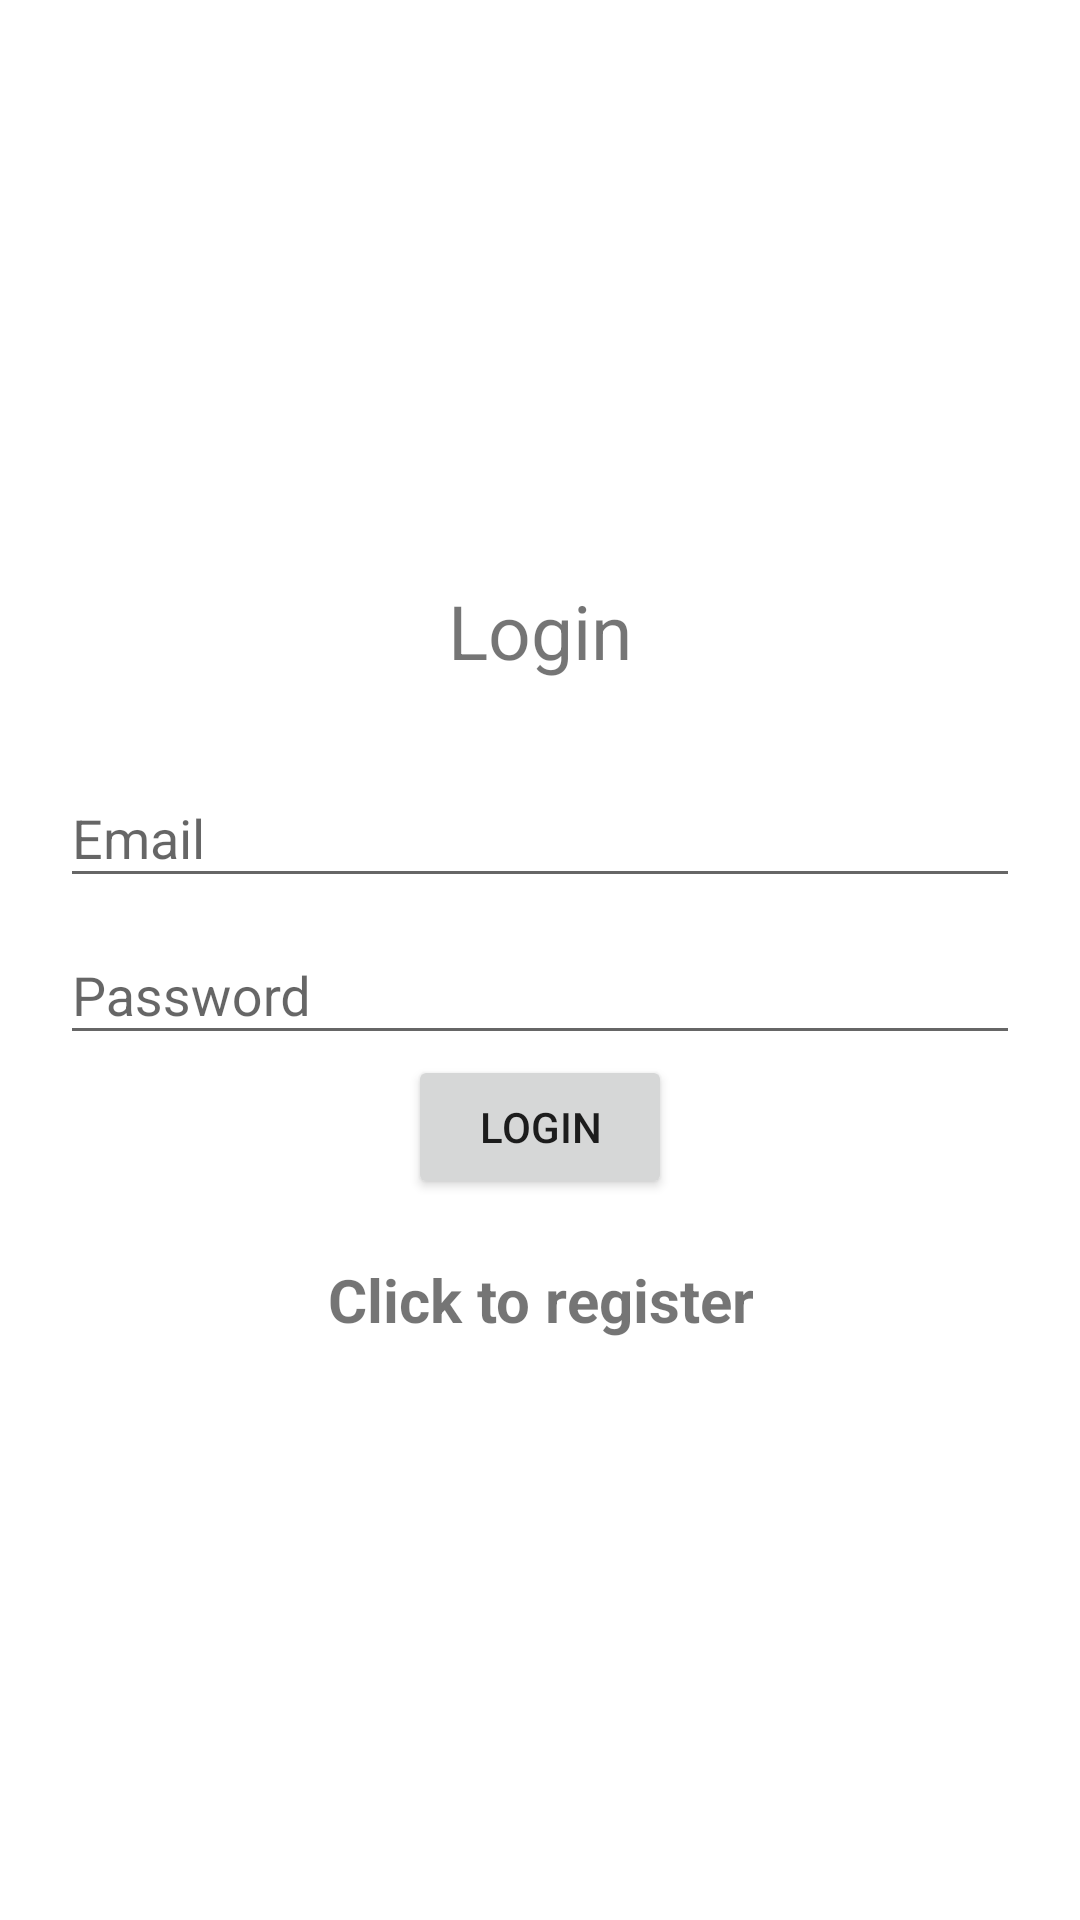

Here is an Android app screen rendered from its layout file. Give the layout XML and the strings, colors and styles it references.
<!-- AndroidManifest.xml: application theme Theme.Simon -->
<!-- res/layout/fragment_login.xml -->
<?xml version="1.0" encoding="utf-8"?>
<layout xmlns:tools="http://schemas.android.com/tools"
    xmlns:android="http://schemas.android.com/apk/res/android"
    xmlns:app="http://schemas.android.com/apk/res-auto">

    <LinearLayout
        android:layout_width="match_parent"
        android:layout_height="match_parent"
        android:gravity="center"
        android:orientation="vertical"
        tools:context=".Login"
        android:padding="20dp">

        <TextView
            android:id="@+id/textView3"
            android:textSize="25sp"
            android:gravity="center"
            android:layout_width="match_parent"
            android:layout_height="wrap_content"
            android:layout_marginBottom="20dp"
            android:text="Login" />

        <com.google.android.material.textfield.TextInputLayout
            android:layout_width="match_parent"
            android:layout_height="wrap_content">
            <com.google.android.material.textfield.TextInputEditText
                android:id="@+id/email"
                android:hint="Email"
                android:layout_width="match_parent"
                android:layout_height="wrap_content"/>
        </com.google.android.material.textfield.TextInputLayout>

        <com.google.android.material.textfield.TextInputLayout
            android:layout_width="match_parent"
            android:layout_height="wrap_content">
            <com.google.android.material.textfield.TextInputEditText
                android:id="@+id/password"
                android:hint="Password"
                android:layout_width="match_parent"
                android:layout_height="wrap_content"/>
        </com.google.android.material.textfield.TextInputLayout>

        <ProgressBar
            android:id="@+id/progressBar"
            android:visibility="gone"
            android:layout_width="wrap_content"
            android:layout_height="wrap_content"/>

        <Button
            android:id="@+id/btnLogin"
            android:text="Login"
            android:layout_width="wrap_content"
            android:layout_height="wrap_content"/>

        <TextView
            android:textStyle="bold"
            android:textSize="20sp"
            android:gravity="center"
            android:layout_marginTop="20dp"
            android:id="@+id/registerNow"
            android:text="Click to register"
            android:layout_width="wrap_content"
            android:layout_height="wrap_content"/>

    </LinearLayout>
</layout>
<!-- resources referenced by this layout -->
<resources>
  <style name="Theme.Simon" parent="Base.Theme.Simon" />
  <style name="Base.Theme.Simon" parent="Theme.AppCompat.Light.NoActionBar">
          
           <item name="android:colorBackground">#FFFFFF</item>
      </style>
</resources>
